Run: headless pygame with SDL's dummy video driver; simulated clock (each Clock.tick advances the game by its frame time, no real sleeping); random seed 0; keys injected as events and as key.get_pressed() state; no mouse input.
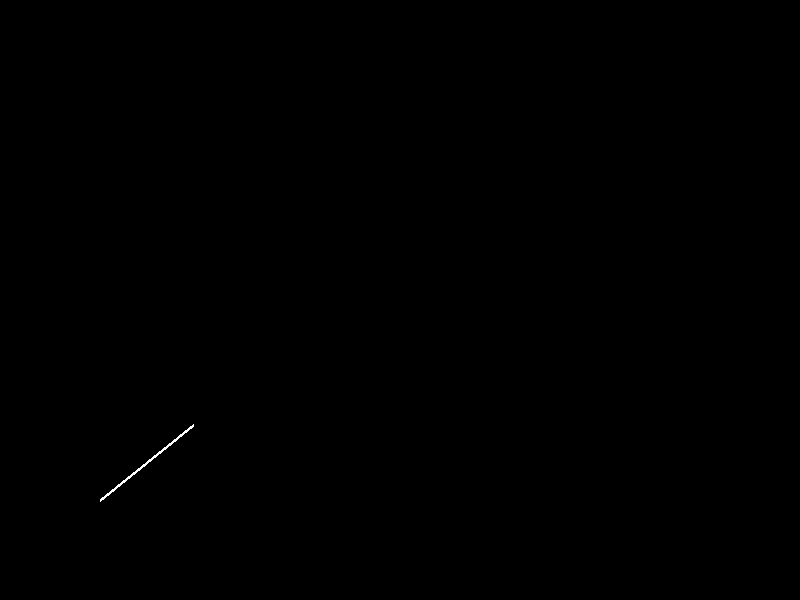
Frame 1 of 4 · flips 1–60 · no input
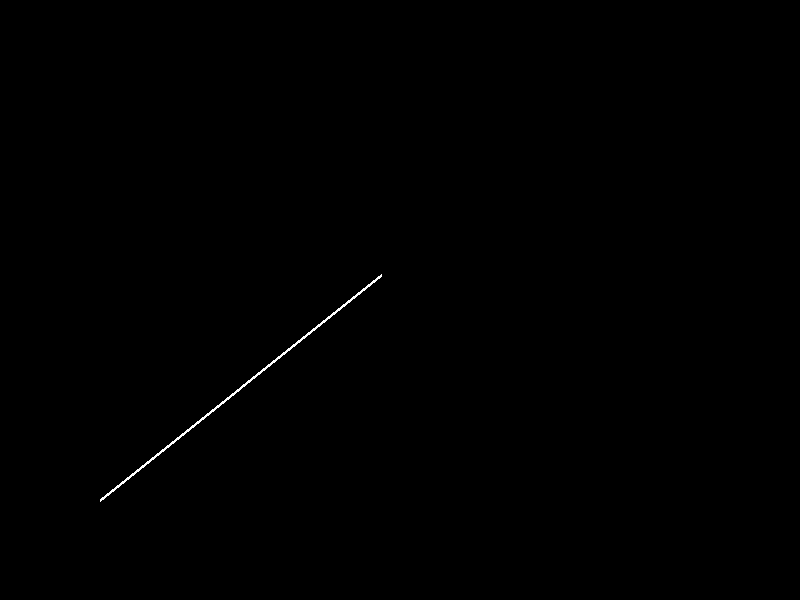
Frame 2 of 4 · flips 61–180 · tapped SPACE, RETURN · held RIGHT (→), D
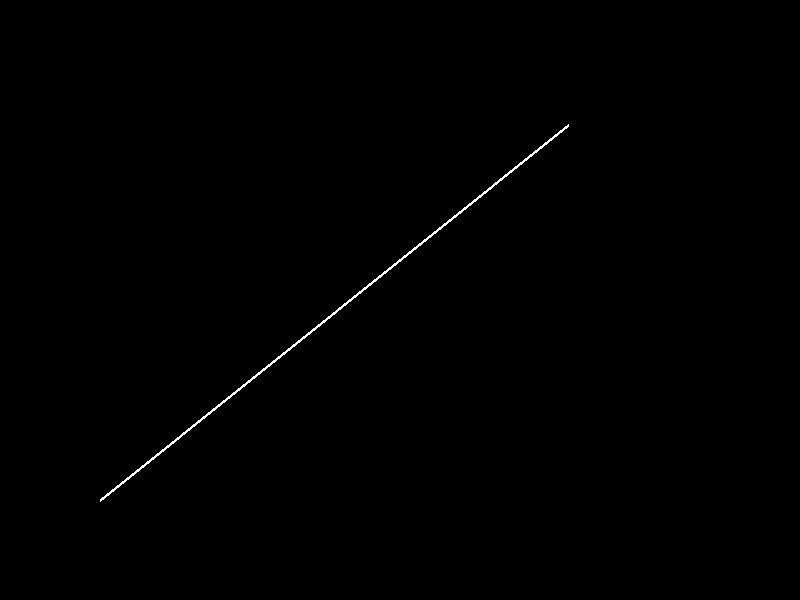
Frame 3 of 4 · flips 181–300 · held DOWN (↓), S
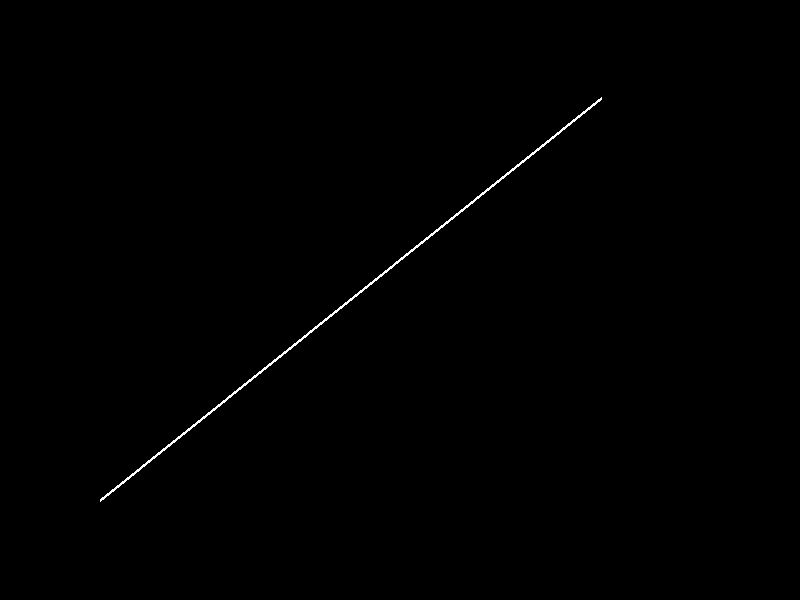
Frame 4 of 4 · flips 301–420 · held LEFT (←), A, UP (↑), W

The pygame program that drew these frames:

import pygame
import sys
import math

clock = pygame.time.Clock()

class RightTriangleLines:
    def __init__(self):
        self.start_point = None
        self.end_point = None
        self.drawn_length = 0  # Variable to track the length of the drawn line

    def vertices_from_hypotenuse(self, start_x, start_y, end_x, end_y):
        self.start_point = (start_x, start_y)
        self.end_point = (end_x, end_y)

    def draw(self, screen, color, thickness, iterator):
        if self.start_point is None or self.end_point is None:
            raise ValueError("Start and end points not specified")

        # Calculate the length of the hypotenuse using math.hypot()
        hypotenuse_length = math.hypot(self.end_point[0] - self.start_point[0], self.end_point[1] - self.start_point[1])

        # Increase the drawn_length by iterator in each iteration
        self.drawn_length += iterator

        # Calculate the end point of the drawn line based on the drawn_length
        drawn_end_x = self.start_point[0] + (self.end_point[0] - self.start_point[0]) * (self.drawn_length / hypotenuse_length)
        drawn_end_y = self.start_point[1] + (self.end_point[1] - self.start_point[1]) * (self.drawn_length / hypotenuse_length)
        drawn_end_point = (int(drawn_end_x), int(drawn_end_y))

        # Draw the line segment
        pygame.draw.line(screen, color, self.start_point, drawn_end_point, thickness)

        # If the drawn length exceeds the length of the hypotenuse, stop the animation
        if self.drawn_length >= hypotenuse_length:
            self.drawn_length = hypotenuse_length


# Initialize Pygame
pygame.init()

# Set up the display
WIDTH, HEIGHT = 800, 600
screen = pygame.display.set_mode((WIDTH, HEIGHT))
pygame.display.set_caption("Right Triangle Animation")

# Define colors
WHITE = (255, 255, 255)

# Clear the screen
screen.fill((0, 0, 0))

# Create an instance of RightTriangleLines
MyRightTriangle = RightTriangleLines()

# Set the vertices from the hypotenuse
MyRightTriangle.vertices_from_hypotenuse(100, 500, 600, 100)

# Main loop
running = True
while running:
    for event in pygame.event.get():
        if event.type == pygame.QUIT:
            running = False

    # Clear the screen
    screen.fill((0, 0, 0))

    # Draw the triangle with animation
    MyRightTriangle.draw(screen, WHITE, 3, 2)  # Change the iterator value to control the speed of animation

    # Update the display
    pygame.display.flip()
    clock.tick(60)

# Quit Pygame
pygame.quit()
sys.exit()


























#import pygame 
#import sys
#
#clock = pygame.time.Clock()
#
## Geeze. Finally.
## 
## 
#
#
#class RightTriangleLines:
#    def __init__(self):
#        self.start_point = None
#        self.end_point = None
#        self.drawn_length = 0  # Variable to track the length of the drawn line
#
#    def vertices_from_hypotenuse(self, start_x, start_y, end_x, end_y):
#        self.start_point = (start_x, start_y)
#        self.end_point = (end_x, end_y)
#
#    def draw(self, screen, color, thickness, iterator):
#        if self.start_point is None or self.end_point is None:
#            raise ValueError("Start and end points not specified")
#
#        # Calculate the length of the hypotenuse
#        hypotenuse_length = ((self.end_point[0] - self.start_point[0]) ** 2 +
#                             (self.end_point[1] - self.start_point[1]) ** 2) ** 0.5
#
#        # Increase the drawn_length by iterator in each iteration
#        self.drawn_length += iterator
#
#        # Calculate the end point of the drawn line based on the drawn_length
#        drawn_end_x = self.start_point[0] + (self.end_point[0] - self.start_point[0]) * (self.drawn_length / hypotenuse_length)
#        drawn_end_y = self.start_point[1] + (self.end_point[1] - self.start_point[1]) * (self.drawn_length / hypotenuse_length)
#        drawn_end_point = (int(drawn_end_x), int(drawn_end_y))
#
#        # Draw the line segment
#        pygame.draw.line(screen, color, self.start_point, drawn_end_point, thickness)
#
#        # If the drawn length exceeds the length of the hypotenuse, stop the animation
#        if self.drawn_length >= hypotenuse_length:
#            self.drawn_length = hypotenuse_length
#
#
## Initialize Pygame
#pygame.init()
#
## Set up the display
#WIDTH, HEIGHT = 800, 600
#screen = pygame.display.set_mode((WIDTH, HEIGHT))
#pygame.display.set_caption("Right Triangle Animation")
#
## Define colors
#WHITE = (255, 255, 255)
#
## Clear the screen
#screen.fill((0, 0, 0))
#
## Create an instance of RightTriangleLines
#MyRightTriangle = RightTriangleLines()
#
## Set the vertices from the hypotenuse
#MyRightTriangle.vertices_from_hypotenuse(100, 500, 650, 400)
#
## Main loop
#running = True
#while running:
#    for event in pygame.event.get():
#        if event.type == pygame.QUIT:
#            running = False
#
#    # Clear the screen
#    screen.fill((0, 0, 0))
#
#    # Draw the triangle with animation
#    MyRightTriangle.draw(screen, WHITE, 3, 1)  # Change the iterator value to control the speed of animation
#
#    # Update the display
#    pygame.display.flip()
#    clock.tick(60)
#
## Quit Pygame
#pygame.quit()
#sys.exit()
#
